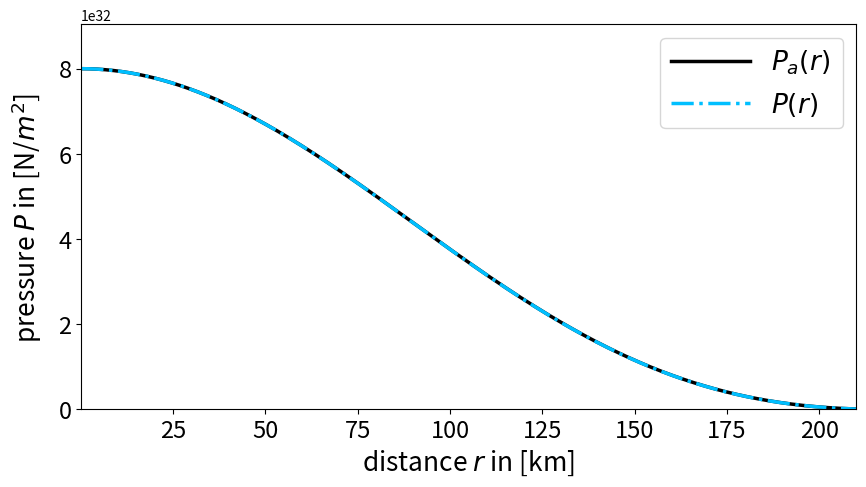

Generate this figure with matplotlib:
""" [redacted]
It solves in particular the equation of hydrostatic equilibrium for a spherical symmetric star with polytropic equation of state 
and compares it with the analytical solution for polytropic index n=1."""
import numpy as np
import matplotlib.pyplot as plt
dr=100 #in m
R=210000 #in m
Rfinal=R
r0=dr
steps=int(-(r0-Rfinal)/dr)
rho0=2*10**16 #central density of the star in kg/m^3
G=6.67259*10**-11 #gravitational constant in m^3/(kg s^2)
n=1 #dimensionless
k=2 #m^5/kg/s^2 for n=1
P0=k*rho0**(1+1/n) #central pressure 
def rho(r,rho0,P):
    return ((1/k)*P)**(n/(n+1))   
def Mass(r,rho0,Parr):
    n=int((r-r0)/dr)
    rint=np.linspace(r0,r,n) 
    M=0
    for i in range(0,n):
        M=4*np.pi*rint[i]**2*rho(rint[i],rho0,Parr[i])*dr+M 
    return M
def f(r,P,Parr):   
    Lane=-G/r**2*Mass(r,rho0,Parr)*rho(r, rho0, P)
    return Lane
P=np.empty(steps+1, dtype='double')
r=np.empty(steps+1, dtype='double')
Pn=P0
rn=r0
#Runge Kutta fourth
for i in range(0,steps+1):
    r[i]=rn
    P[i]=Pn
    k1=dr*f(rn,Pn,P)
    k2=dr*f(rn+0.5*dr,Pn+0.5*k1,P)
    k3=dr*f(rn+0.5*dr,Pn+0.5*k2,P)
    k4=dr*f(rn+dr,Pn+k3,P)
    rn=rn+dr
    Pn=Pn+k2*(2/6)+k1*(1/6)+k3*(2/6)+k4*(1/6)
#analytical solution of the Lane Emden equation for n=1  
gamma=1/n+1
zeta=np.sqrt(4*np.pi*G*(gamma-1)/(k*gamma))*r*rho0**((2-gamma)/2)
theta=np.sin(zeta)/zeta
rhoa=theta**n*rho0
Pa=k*rhoa**gamma
ax1 = plt.subplots(1, sharex=True, figsize=(10,5))
plt.plot(r/1000,Pa,color='black',linestyle='-',linewidth=2.5,label = "$P_a(r)$ ")          
plt.plot(r/1000,P,color='deepskyblue',linestyle='-.',linewidth=2.5,label="$P(r)$ ")
plt.xlabel("distance $r$ in [km]",fontsize=19) 
plt.ylabel(r'pressure $P$ in [N/$m^2$]',fontsize=19,labelpad=10)
plt.xlim([r0/1000,Rfinal/1000])
plt.ylim([0,P0+P0*0.13])  
plt.xticks(fontsize= 17)
plt.yticks(fontsize= 17)
plt.legend(loc=1,fontsize=19,handlelength=3) 
plt.savefig("Lane.png",dpi=250)
plt.show()